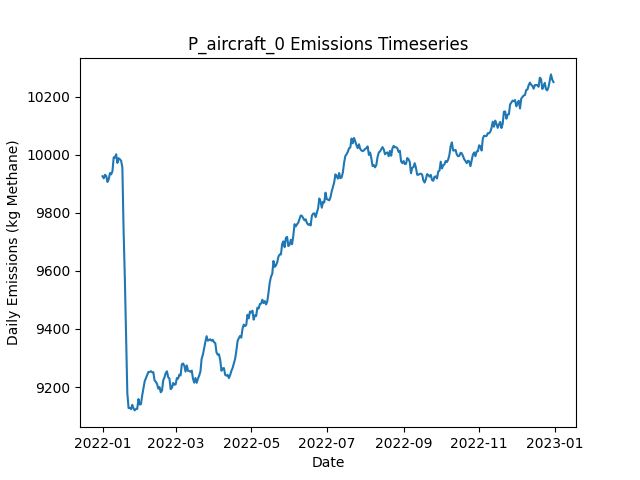

The table this chart was drawn from, first rows:
Date, Daily Emissions (Kg Methane), Daily Mitigable Emissions (Kg Methane), Daily Non-Mitigable Emissions (Kg Methan…, Daily Cost ($), Active Leaks, New Leaks, Leaks Repaired, Leaks Naturally Repaired, Leaks Tagged, Daily Repair Cost ($), Daily Natural Repair Cost ($), aircraft Deployment Cost ($), aircraft Sites flagged for Follow-Up, aircraft Leaks tagged for repair, aircraft Sites Visited, aircraft Travel Time (Minutes), aircraft Survey Time (Minutes), OGI_FU Deployment Cost ($), OGI_FU Sites flagged for Follow-Up, OGI_FU Leaks tagged for repair, OGI_FU Sites Visited, OGI_FU Travel Time (Minutes), OGI_FU Survey Time (Minutes)
2022-01-01, 9926, 6878, 3048, 250, 3699, 3722, 0, 15, 0.00000, 0.00000, 3000, 250, 0, , 100, 200, 100, 0.00000, , 0, 0, 0, 0
2022-01-02, 9919, 6867, 3052, 0.00000, 3697, 10, 0, 8, 0.00000, 0.00000, 1600, 0.00000, 0, , 0, 0, 0, 0.00000, , 0, 0, 0, 0
2022-01-03, 9931, 6873, 3058, 1000, 3695, 7, 0, 7, 64, 0.00000, 1400, 0.00000, 13, , 0, 0, 0, 1000, , 64, 3, 120, 360
2022-01-04, 9926, 6867, 3059, 1000, 3696, 12, 0, 7, 58, 0.00000, 1400, 0.00000, 0, , 0, 0, 0, 1000, , 58, 3, 120, 360
2022-01-05, 9906, 6848, 3058, 1000, 3697, 11, 0, 8, 64, 0.00000, 1600, 0.00000, 0, , 0, 0, 0, 1000, , 64, 3, 120, 360
2022-01-06, 9916, 6859, 3057, 1000, 3707, 15, 0, 4, 68, 0.00000, 800, 0.00000, 0, , 0, 0, 0, 1000, , 68, 3, 120, 360
2022-01-07, 9937, 6880, 3057, 500, 3713, 13, 0, 6, 19, 0.00000, 1200, 0.00000, 0, , 0, 0, 0, 500, , 19, 1, 30, 120
2022-01-08, 9932, 6875, 3057, 0.00000, 3713, 9, 0, 7, 0.00000, 0.00000, 1400, 0.00000, 0, , 0, 0, 0, 0.00000, , 0, 0, 0, 0
2022-01-09, 9943, 6888, 3055, 0.00000, 3714, 7, 0, 4, 0.00000, 0.00000, 800, 0.00000, 0, , 0, 0, 0, 0.00000, , 0, 0, 0, 0
2022-01-10, 9991, 6924, 3067, 0.00000, 3724, 15, 0, 4, 0.00000, 0.00000, 800, 0.00000, 0, , 0, 0, 0, 0.00000, , 0, 0, 0, 0
2022-01-11, 9990, 6934, 3056, 0.00000, 3725, 8, 0, 4, 0.00000, 0.00000, 800, 0.00000, 0, , 0, 0, 0, 0.00000, , 0, 0, 0, 0
2022-01-12, 10001, 6931, 3070, 0.00000, 3729, 12, 0, 4, 0.00000, 0.00000, 800, 0.00000, 0, , 0, 0, 0, 0.00000, , 0, 0, 0, 0
2022-01-13, 9971, 6913, 3058, 0.00000, 3721, 7, 0, 8, 0.00000, 0.00000, 1600, 0.00000, 0, , 0, 0, 0, 0.00000, , 0, 0, 0, 0
2022-01-14, 9988, 6939, 3049, 0.00000, 3726, 11, 0, 3, 0.00000, 0.00000, 600, 0.00000, 0, , 0, 0, 0, 0.00000, , 0, 0, 0, 0
2022-01-15, 9984, 6941, 3043, 0.00000, 3723, 9, 0, 7, 0.00000, 0.00000, 1400, 0.00000, 0, , 0, 0, 0, 0.00000, , 0, 0, 0, 0
2022-01-16, 9979, 6943, 3035, 0.00000, 3723, 9, 0, 6, 0.00000, 0.00000, 1200, 0.00000, 0, , 0, 0, 0, 0.00000, , 0, 0, 0, 0
2022-01-17, 9956, 6939, 3017, 0.00000, 3721, 7, 0, 4, 0.00000, 0.00000, 800, 0.00000, 0, , 0, 0, 0, 0.00000, , 0, 0, 0, 0
2022-01-18, 9738, 6718, 3021, 11400, 3657, 5, 57, 8, 0.00000, 11400, 1600, 0.00000, 0, , 0, 0, 0, 0.00000, , 0, 0, 0, 0
2022-01-19, 9574, 6540, 3034, 10400, 3618, 14, 52, 0, 0.00000, 10400, 0.00000, 0.00000, 0, , 0, 0, 0, 0.00000, , 0, 0, 0, 0
2022-01-20, 9381, 6322, 3059, 12200, 3562, 13, 61, 7, 0.00000, 12200, 1400, 0.00000, 0, , 0, 0, 0, 0.00000, , 0, 0, 0, 0
2022-01-21, 9180, 6128, 3051, 12800, 3499, 9, 64, 4, 0.00000, 12800, 800, 0.00000, 0, , 0, 0, 0, 0.00000, , 0, 0, 0, 0
2022-01-22, 9128, 6070, 3058, 3200, 3487, 14, 16, 7, 0.00000, 3200, 1400, 0.00000, 0, , 0, 0, 0, 0.00000, , 0, 0, 0, 0
2022-01-23, 9128, 6074, 3055, 0.00000, 3483, 7, 0, 8, 0.00000, 0.00000, 1600, 0.00000, 0, , 0, 0, 0, 0.00000, , 0, 0, 0, 0
2022-01-24, 9124, 6078, 3046, 0.00000, 3483, 7, 0, 4, 0.00000, 0.00000, 800, 0.00000, 0, , 0, 0, 0, 0.00000, , 0, 0, 0, 0
2022-01-25, 9139, 6083, 3056, 0.00000, 3483, 10, 0, 8, 0.00000, 0.00000, 1600, 0.00000, 0, , 0, 0, 0, 0.00000, , 0, 0, 0, 0
2022-01-26, 9127, 6077, 3050, 0.00000, 3479, 7, 0, 8, 0.00000, 0.00000, 1600, 0.00000, 0, , 0, 0, 0, 0.00000, , 0, 0, 0, 0
2022-01-27, 9120, 6080, 3040, 0.00000, 3475, 7, 0, 3, 0.00000, 0.00000, 600, 0.00000, 0, , 0, 0, 0, 0.00000, , 0, 0, 0, 0
2022-01-28, 9124, 6087, 3037, 0.00000, 3471, 7, 0, 8, 0.00000, 0.00000, 1600, 0.00000, 0, , 0, 0, 0, 0.00000, , 0, 0, 0, 0
2022-01-29, 9125, 6099, 3026, 0.00000, 3474, 12, 0, 6, 0.00000, 0.00000, 1200, 0.00000, 0, , 0, 0, 0, 0.00000, , 0, 0, 0, 0
2022-01-30, 9159, 6115, 3044, 0.00000, 3478, 12, 0, 7, 0.00000, 0.00000, 1400, 0.00000, 0, , 0, 0, 0, 0.00000, , 0, 0, 0, 0
2022-01-31, 9140, 6106, 3033, 0.00000, 3477, 13, 0, 8, 0.00000, 0.00000, 1600, 0.00000, 0, , 0, 0, 0, 0.00000, , 0, 0, 0, 0
2022-02-01, 9141, 6105, 3037, 0.00000, 3481, 12, 0, 7, 0.00000, 0.00000, 1400, 0.00000, 0, , 0, 0, 0, 0.00000, , 0, 0, 0, 0
2022-02-02, 9171, 6128, 3043, 0.00000, 3490, 14, 0, 3, 0.00000, 0.00000, 600, 0.00000, 0, , 0, 0, 0, 0.00000, , 0, 0, 0, 0
2022-02-03, 9195, 6135, 3060, 0.00000, 3496, 10, 0, 2, 0.00000, 0.00000, 400, 0.00000, 0, , 0, 0, 0, 0.00000, , 0, 0, 0, 0
2022-02-04, 9220, 6149, 3071, 0.00000, 3500, 12, 0, 6, 0.00000, 0.00000, 1200, 0.00000, 0, , 0, 0, 0, 0.00000, , 0, 0, 0, 0
2022-02-05, 9231, 6161, 3069, 0.00000, 3502, 11, 0, 4, 0.00000, 0.00000, 800, 0.00000, 0, , 0, 0, 0, 0.00000, , 0, 0, 0, 0
2022-02-06, 9241, 6179, 3062, 0.00000, 3508, 12, 0, 4, 0.00000, 0.00000, 800, 0.00000, 0, , 0, 0, 0, 0.00000, , 0, 0, 0, 0
2022-02-07, 9252, 6171, 3081, 0.00000, 3509, 11, 0, 6, 0.00000, 0.00000, 1200, 0.00000, 0, , 0, 0, 0, 0.00000, , 0, 0, 0, 0
2022-02-08, 9252, 6172, 3080, 0.00000, 3509, 15, 0, 8, 0.00000, 0.00000, 1600, 0.00000, 0, , 0, 0, 0, 0.00000, , 0, 0, 0, 0
2022-02-09, 9255, 6178, 3076, 0.00000, 3517, 15, 0, 3, 0.00000, 0.00000, 600, 0.00000, 0, , 0, 0, 0, 0.00000, , 0, 0, 0, 0
2022-02-10, 9251, 6158, 3093, 0.00000, 3516, 6, 0, 6, 0.00000, 0.00000, 1200, 0.00000, 0, , 0, 0, 0, 0.00000, , 0, 0, 0, 0
2022-02-11, 9251, 6159, 3092, 0.00000, 3517, 12, 0, 4, 0.00000, 0.00000, 800, 0.00000, 0, , 0, 0, 0, 0.00000, , 0, 0, 0, 0
2022-02-12, 9223, 6149, 3074, 0.00000, 3515, 7, 0, 6, 0.00000, 0.00000, 1200, 0.00000, 0, , 0, 0, 0, 0.00000, , 0, 0, 0, 0
2022-02-13, 9218, 6145, 3073, 0.00000, 3514, 7, 0, 5, 0.00000, 0.00000, 1000, 0.00000, 0, , 0, 0, 0, 0.00000, , 0, 0, 0, 0
2022-02-14, 9211, 6149, 3061, 0.00000, 3518, 13, 0, 3, 0.00000, 0.00000, 600, 0.00000, 0, , 0, 0, 0, 0.00000, , 0, 0, 0, 0
2022-02-15, 9195, 6131, 3064, 0.00000, 3513, 10, 0, 13, 0.00000, 0.00000, 2600, 0.00000, 0, , 0, 0, 0, 0.00000, , 0, 0, 0, 0
2022-02-16, 9200, 6132, 3068, 0.00000, 3514, 9, 0, 5, 0.00000, 0.00000, 1000, 0.00000, 0, , 0, 0, 0, 0.00000, , 0, 0, 0, 0
2022-02-17, 9182, 6134, 3048, 0.00000, 3518, 10, 0, 3, 0.00000, 0.00000, 600, 0.00000, 0, , 0, 0, 0, 0.00000, , 0, 0, 0, 0
2022-02-18, 9188, 6143, 3045, 0.00000, 3520, 13, 0, 8, 0.00000, 0.00000, 1600, 0.00000, 0, , 0, 0, 0, 0.00000, , 0, 0, 0, 0
2022-02-19, 9224, 6168, 3055, 0.00000, 3526, 15, 0, 5, 0.00000, 0.00000, 1000, 0.00000, 0, , 0, 0, 0, 0.00000, , 0, 0, 0, 0
2022-02-20, 9233, 6175, 3058, 0.00000, 3530, 9, 0, 4, 0.00000, 0.00000, 800, 0.00000, 0, , 0, 0, 0, 0.00000, , 0, 0, 0, 0
2022-02-21, 9249, 6185, 3064, 0.00000, 3528, 11, 0, 10, 0.00000, 0.00000, 2000, 0.00000, 0, , 0, 0, 0, 0.00000, , 0, 0, 0, 0
2022-02-22, 9254, 6185, 3070, 0.00000, 3530, 8, 0, 5, 0.00000, 0.00000, 1000, 0.00000, 0, , 0, 0, 0, 0.00000, , 0, 0, 0, 0
2022-02-23, 9234, 6181, 3052, 0.00000, 3531, 12, 0, 7, 0.00000, 0.00000, 1400, 0.00000, 0, , 0, 0, 0, 0.00000, , 0, 0, 0, 0
2022-02-24, 9229, 6174, 3055, 0.00000, 3531, 9, 0, 8, 0.00000, 0.00000, 1600, 0.00000, 0, , 0, 0, 0, 0.00000, , 0, 0, 0, 0
2022-02-25, 9193, 6145, 3048, 0.00000, 3521, 7, 0, 11, 0.00000, 0.00000, 2200, 0.00000, 0, , 0, 0, 0, 0.00000, , 0, 0, 0, 0
2022-02-26, 9197, 6148, 3050, 0.00000, 3524, 8, 0, 4, 0.00000, 0.00000, 800, 0.00000, 0, , 0, 0, 0, 0.00000, , 0, 0, 0, 0
2022-02-27, 9214, 6152, 3062, 0.00000, 3523, 11, 0, 7, 0.00000, 0.00000, 1400, 0.00000, 0, , 0, 0, 0, 0.00000, , 0, 0, 0, 0
2022-02-28, 9208, 6161, 3047, 0.00000, 3526, 10, 0, 4, 0.00000, 0.00000, 800, 0.00000, 0, , 0, 0, 0, 0.00000, , 0, 0, 0, 0
2022-03-01, 9209, 6152, 3057, 0.00000, 3527, 8, 0, 4, 0.00000, 0.00000, 800, 0.00000, 0, , 0, 0, 0, 0.00000, , 0, 0, 0, 0
... 305 more rows
